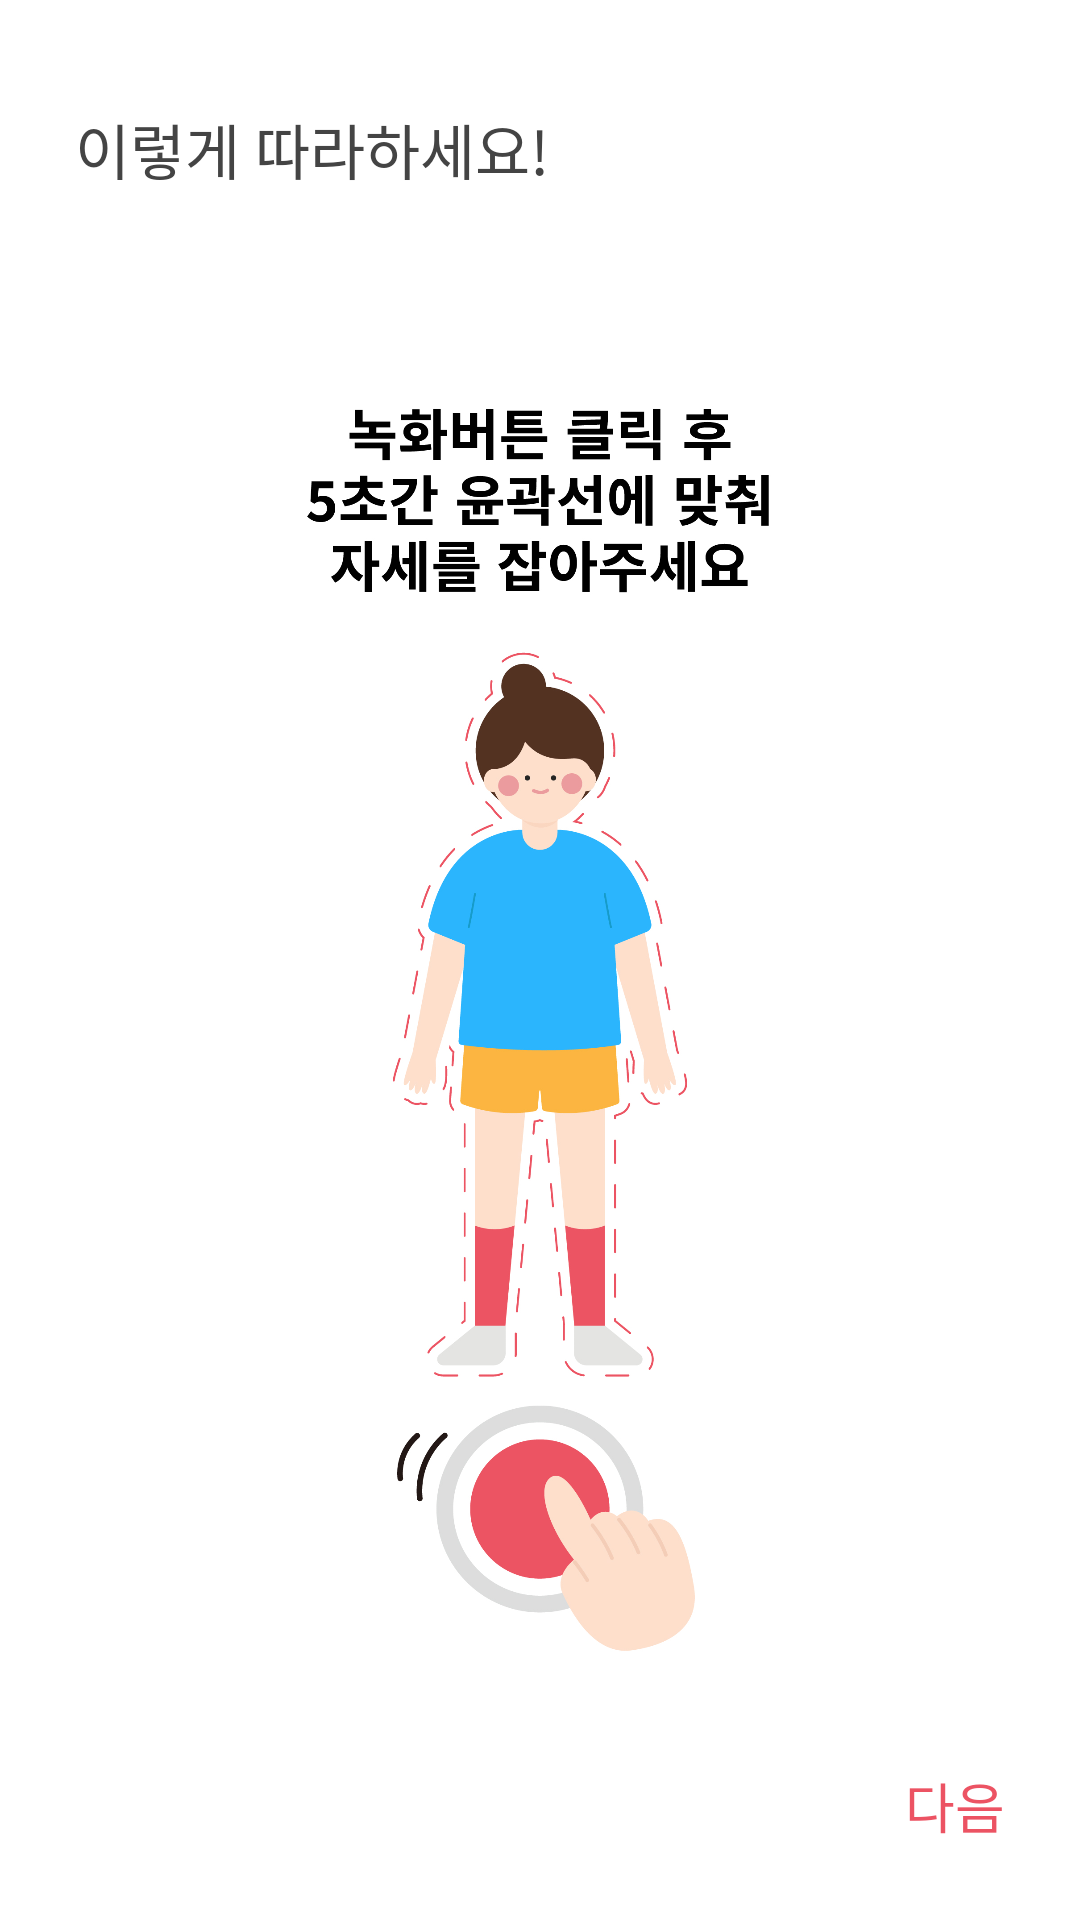

Layout XML and referenced resources for this Android screen:
<!-- AndroidManifest.xml: application theme Theme.MomsPT -->
<!-- res/layout/custom_dialog_body_analysis_guide.xml -->
<?xml version="1.0" encoding="utf-8"?>
<layout xmlns:android="http://schemas.android.com/apk/res/android"
    xmlns:app="http://schemas.android.com/apk/res-auto">

    <data>

    </data>

    <androidx.constraintlayout.widget.ConstraintLayout
        android:layout_width="match_parent"
        android:layout_height="wrap_content"
        android:background="@drawable/custom_dialog_background"
        android:paddingStart="@dimen/spacing_25dp"
        android:paddingTop="@dimen/spacing_35dp"
        android:paddingEnd="@dimen/spacing_25dp"
        android:paddingBottom="@dimen/spacing_25dp">

        <ImageView
            android:id="@+id/iv_guide_step"
            android:layout_width="wrap_content"
            android:layout_height="500dp"
            android:src="@drawable/guide1"
            app:layout_constraintBottom_toBottomOf="parent"
            app:layout_constraintEnd_toEndOf="parent"
            app:layout_constraintStart_toStartOf="parent"
            app:layout_constraintTop_toTopOf="parent" />

        <TextView
            style="@style/bold_20sp"
            android:layout_width="wrap_content"
            android:layout_height="wrap_content"
            android:text="@string/guide_comment"
            app:layout_constraintStart_toStartOf="parent"
            app:layout_constraintTop_toTopOf="parent" />

        <TextView
            android:id="@+id/btn_next_guide"
            style="@style/medium_18sp"
            android:layout_width="wrap_content"
            android:layout_height="wrap_content"
            android:background="@android:color/transparent"
            android:text="@string/next"
            android:textColor="@color/pink"
            app:layout_constraintBottom_toBottomOf="parent"
            app:layout_constraintEnd_toEndOf="parent" />
    </androidx.constraintlayout.widget.ConstraintLayout>
</layout>
<!-- resources referenced by this layout -->
<resources>
  <color name="pink">#ec5363</color>
  <dimen name="spacing_25dp">25dp</dimen>
  <dimen name="spacing_35dp">35dp</dimen>
  <!-- drawable custom_dialog_background (drawable) -->
  <?xml version="1.0" encoding="utf-8"?>
  <shape xmlns:android="http://schemas.android.com/apk/res/android"
      android:shape="rectangle">
      <solid android:color="@color/white" />
      <corners android:radius="@dimen/custom_dialog_radius" />
  </shape>
  <!-- drawable guide1: jpg bitmap (drawable, 425084 bytes) -->
  <string name="guide_comment">이렇게 따라하세요!</string>
  <string name="next">다음</string>
  <style name="bold_20sp">
          <item name="android:fontFamily">@font/noto_sans_bold</item>
          <item name="android:textColor">@color/black</item>
          <item name="android:textSize">20sp</item>
          <item name="android:includeFontPadding">false</item>
      </style>
  <style name="medium_18sp">
          <item name="android:fontFamily">@font/noto_sans</item>
          <item name="android:textColor">@color/black</item>
          <item name="android:textSize">18sp</item>
          <item name="android:includeFontPadding">false</item>
      </style>
  <style name="Theme.MomsPT" parent="Theme.MaterialComponents.DayNight.NoActionBar">
          
          <item name="colorPrimary">@color/pink</item>
          <item name="colorPrimaryVariant">@color/pink</item>
          <item name="colorOnPrimary">@color/white</item>
          
          <item name="colorSecondary">@color/pink</item>
          <item name="colorSecondaryVariant">@color/pink</item>
          <item name="colorOnSecondary">@color/black</item>
          
          <item name="android:windowFullscreen">true</item>
      </style>
  <color name="white">#FFFFFF</color>
  <dimen name="custom_dialog_radius">30dp</dimen>
  <color name="black">#444444</color>
</resources>
